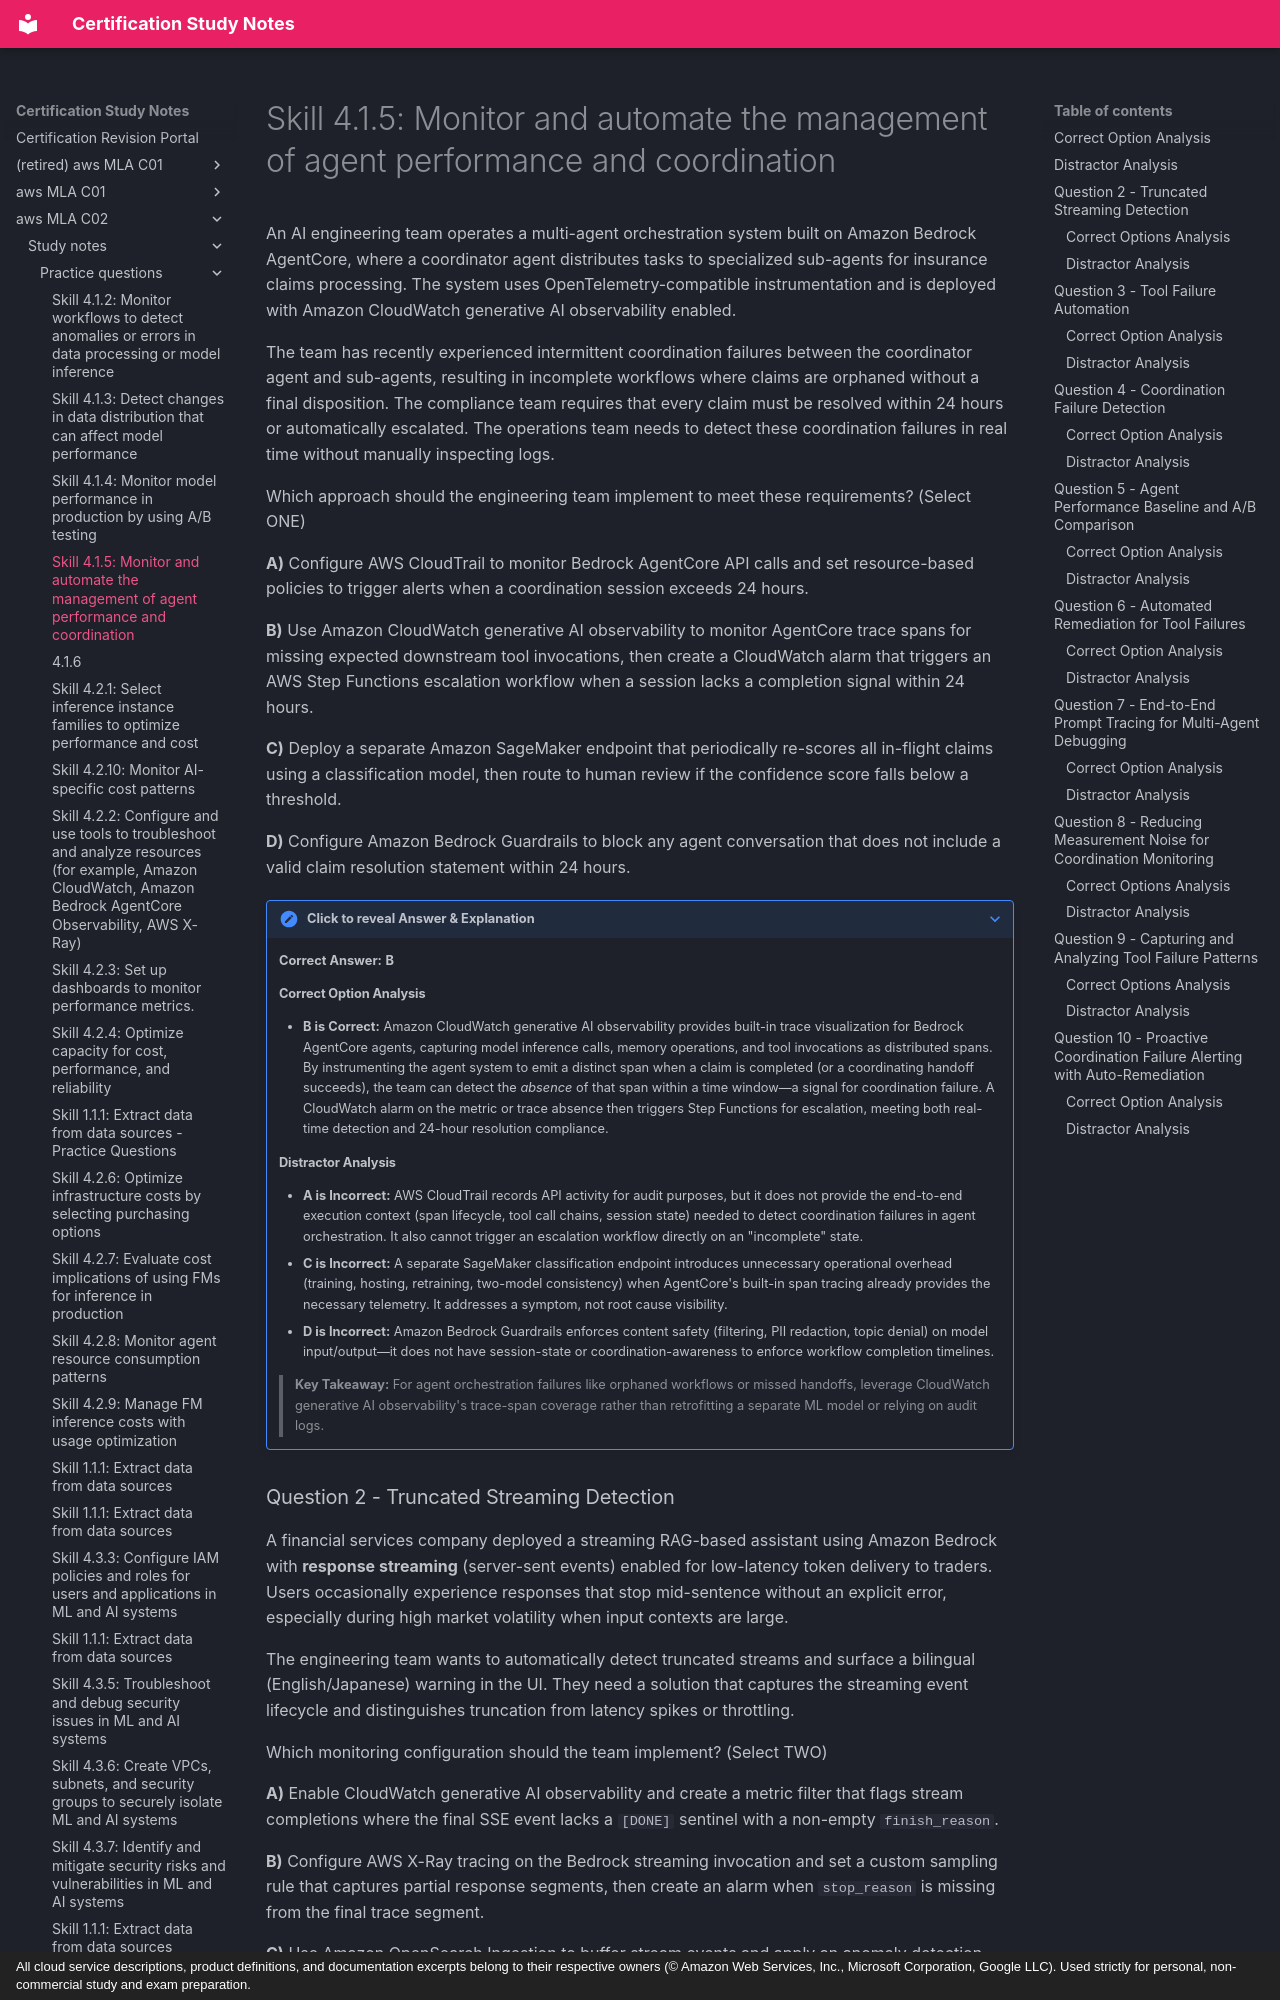

repository: monitus2022/cert_study_notes · page: aws_MLA_C02/study_notes/practice_questions/4.1.5/index.html · generator: mkdocs · copyright: All cloud service descriptions, product definitions, and documentation excerpts belong to their respective owners (© Amazon Web Services, Inc., Microsoft Corporation, Google LLC). Used strictly for personal, non-commercial study and exam preparation.

# Skill 4.1.5: Monitor and automate the management of agent performance and coordination

An AI engineering team operates a multi-agent orchestration system built on Amazon Bedrock AgentCore, where a coordinator agent distributes tasks to specialized sub-agents for insurance claims processing. The system uses OpenTelemetry-compatible instrumentation and is deployed with Amazon CloudWatch generative AI observability enabled.

The team has recently experienced intermittent coordination failures between the coordinator agent and sub-agents, resulting in incomplete workflows where claims are orphaned without a final disposition. The compliance team requires that every claim must be resolved within 24 hours or automatically escalated. The operations team needs to detect these coordination failures in real time without manually inspecting logs.

Which approach should the engineering team implement to meet these requirements? (Select ONE)

**A)** Configure AWS CloudTrail to monitor Bedrock AgentCore API calls and set resource-based policies to trigger alerts when a coordination session exceeds 24 hours.

**B)** Use Amazon CloudWatch generative AI observability to monitor AgentCore trace spans for missing expected downstream tool invocations, then create a CloudWatch alarm that triggers an AWS Step Functions escalation workflow when a session lacks a completion signal within 24 hours.

**C)** Deploy a separate Amazon SageMaker endpoint that periodically re-scores all in-flight claims using a classification model, then route to human review if the confidence score falls below a threshold.

**D)** Configure Amazon Bedrock Guardrails to block any agent conversation that does not include a valid claim resolution statement within 24 hours.

??? note "Click to reveal Answer & Explanation"
    **Correct Answer:** **B**

    #### Correct Option Analysis
    * **B is Correct:** Amazon CloudWatch generative AI observability provides built-in trace visualization for Bedrock AgentCore agents, capturing model inference calls, memory operations, and tool invocations as distributed spans. By instrumenting the agent system to emit a distinct span when a claim is completed (or a coordinating handoff succeeds), the team can detect the *absence* of that span within a time window—a signal for coordination failure. A CloudWatch alarm on the metric or trace absence then triggers Step Functions for escalation, meeting both real-time detection and 24-hour resolution compliance.

    #### Distractor Analysis
    * **A is Incorrect:** AWS CloudTrail records API activity for audit purposes, but it does not provide the end-to-end execution context (span lifecycle, tool call chains, session state) needed to detect coordination failures in agent orchestration. It also cannot trigger an escalation workflow directly on an "incomplete" state.
    * **C is Incorrect:** A separate SageMaker classification endpoint introduces unnecessary operational overhead (training, hosting, retraining, two-model consistency) when AgentCore's built-in span tracing already provides the necessary telemetry. It addresses a symptom, not root cause visibility.
    * **D is Incorrect:** Amazon Bedrock Guardrails enforces content safety (filtering, PII redaction, topic denial) on model input/output—it does not have session-state or coordination-awareness to enforce workflow completion timelines.

    > **Key Takeaway:** For agent orchestration failures like orphaned workflows or missed handoffs, leverage CloudWatch generative AI observability's trace-span coverage rather than retrofitting a separate ML model or relying on audit logs.
